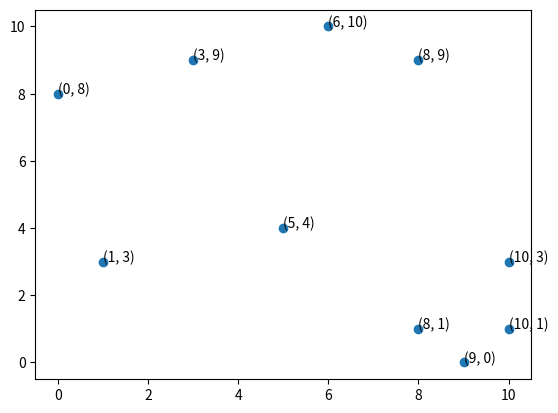

Reproduce this figure in Python.

# Author: Shaik Faizan Roshan Ali
# Date: 12th August 2021
# About : Finding the convex hull of points in an catesian 2-Dimesnional Plane
# Current State: Bug in counter-clock wise selection in findConvexHull

import random 
import sys
from math import atan
import matplotlib.pyplot as plt

def crossProduct(point1, point2, point3):

    vector1 = ((point2[0] - point1[0]), (point2[1] - point1[1])) 
    vector2 = ((point3[0] - point1[0]), (point3[1] - point1[1]))

    # (x1 * y2) - (x2 * y1) cross product formula
    value = (vector1[0] * vector2[1]) - ( vector2[0] * vector1[1]) 

    return value

def getSlope(point1, point2):

    # (y2 - y1) / (x2 - x1)
    if(point1[0] == point2[0]): # when both x coordinates are same tangent value is infinity

        return sys.maxsize
    else:
        
        slope = (point2[1] - point1[1]) / (point2[0] - point1[0])
        return atan(slope)

def findConvexHull(points):

    stack = []
    points.sort() # find the point with least (x, y) coordinates
    print(points)
    stack.append(points.pop(0)) # pop and push the least element into the stack

    # Now, For traversing counter-clock wise
    # We need to sort it by the following priority order
    # slope, least y value, 
    points.sort(key=lambda point: (getSlope(stack[0], point), -point[1], point[0]))
    # print(stack[0], points) # for checking the first selection point

    # append the least slope point into the stack.
    stack.append(points.pop(0))
   
    for index in range(0, len(points)):

        crossProd = crossProduct(stack[-2], stack[-1], points[index])
        if(crossProd < 0):

            stack.pop()
            stack.append(points[index])
        else:

            stack.append(points[index])
    
    return stack

def plotGraph(points):

    x = [point[0] for point in points]
    y = [point[1] for point in points]
    plt.scatter(x, y)
    for index in range(0, len(x)):

        plt.text(x[index], y[index], str((x[index], y[index])))
    plt.show()

if __name__ == '__main__':

    # points = [(random.randint(0, 10), random.randint(0, 10)) for i in range(10)] # taking random points
    points = [(0, 8), (1, 3), (3, 9), (5, 4), (6, 10), (8, 1), (8, 9), (9, 0), (10, 1), (10, 3)]
    coordinates = points.copy()
    hull = findConvexHull(points)
    print("hull: ", hull)
    plotGraph(coordinates)
